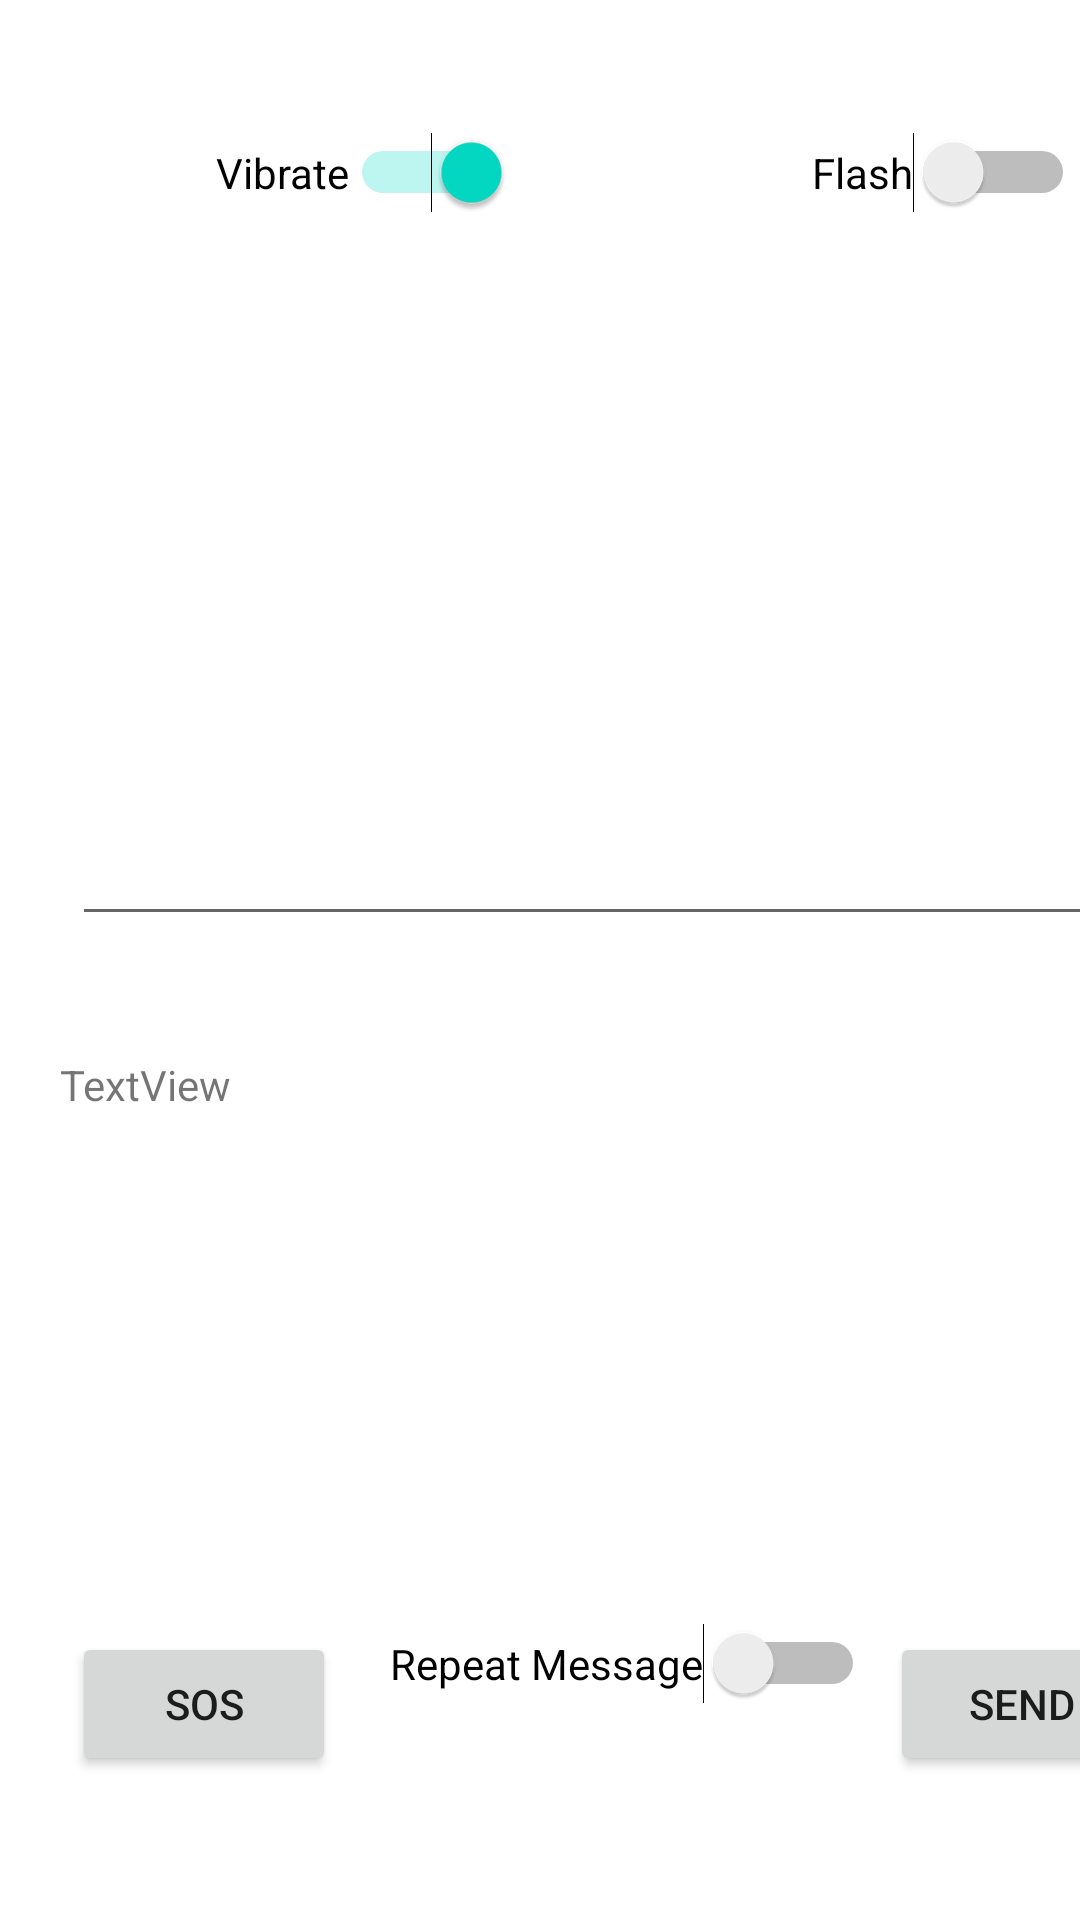

Produce the Android XML layout that renders to this screen, including the resource entries it uses.
<!-- AndroidManifest.xml: application theme Theme.ClandestineCommunications -->
<!-- res/layout/activity_main.xml -->
<?xml version="1.0" encoding="utf-8"?>
<androidx.constraintlayout.widget.ConstraintLayout xmlns:android="http://schemas.android.com/apk/res/android"
    xmlns:app="http://schemas.android.com/apk/res-auto"
    xmlns:tools="http://schemas.android.com/tools"
    android:layout_width="match_parent"
    android:layout_height="match_parent"
    tools:context=".MainActivity">

    <Switch
        android:id="@+id/flash_toggle"
        android:layout_width="wrap_content"
        android:layout_height="wrap_content"
        android:layout_marginStart="100dp"
        android:layout_marginLeft="100dp"
        android:layout_marginTop="44dp"
        android:text="Flash"
        app:layout_constraintStart_toEndOf="@+id/vibrate_toggle"
        app:layout_constraintTop_toTopOf="parent" />

    <Switch
        android:id="@+id/vibrate_toggle"
        android:layout_width="wrap_content"
        android:layout_height="wrap_content"
        android:layout_marginStart="72dp"
        android:layout_marginLeft="72dp"
        android:layout_marginTop="44dp"
        android:checked="true"
        android:text="Vibrate"
        app:layout_constraintStart_toStartOf="parent"
        app:layout_constraintTop_toTopOf="parent" />

    <EditText
        android:id="@+id/textbox"
        android:layout_width="373dp"
        android:layout_height="152dp"
        android:layout_marginStart="24dp"
        android:layout_marginLeft="24dp"
        android:layout_marginTop="160dp"
        android:ems="10"
        android:inputType="textPersonName"
        app:layout_constraintStart_toStartOf="parent"
        app:layout_constraintTop_toTopOf="parent" />

    <Button
        android:id="@+id/sos_button"
        android:layout_width="wrap_content"
        android:layout_height="wrap_content"
        android:layout_marginTop="544dp"
        android:text="SOS"
        app:layout_constraintStart_toStartOf="@+id/textbox"
        app:layout_constraintTop_toTopOf="parent" />

    <Button
        android:id="@+id/send_button"
        android:layout_width="wrap_content"
        android:layout_height="wrap_content"
        android:layout_marginStart="172dp"
        android:layout_marginLeft="172dp"
        android:layout_marginTop="544dp"
        android:text="Send"
        app:layout_constraintEnd_toEndOf="@+id/textbox"
        app:layout_constraintStart_toEndOf="@+id/sos_button"
        app:layout_constraintTop_toTopOf="parent" />

    <Switch
        android:id="@+id/repeat_toggle"
        android:layout_width="wrap_content"
        android:layout_height="wrap_content"
        android:layout_marginBottom="72dp"
        android:text="Repeat Message"
        app:layout_constraintBottom_toBottomOf="parent"
        app:layout_constraintEnd_toStartOf="@+id/send_button"
        app:layout_constraintHorizontal_bias="0.68"
        app:layout_constraintStart_toEndOf="@+id/sos_button" />

    <TextView
        android:id="@+id/morse_view"
        android:layout_width="377dp"
        android:layout_height="144dp"
        android:layout_marginStart="20dp"
        android:layout_marginLeft="20dp"
        android:layout_marginTop="40dp"
        android:text="TextView"
        app:layout_constraintStart_toStartOf="parent"
        app:layout_constraintTop_toBottomOf="@+id/textbox" />

    <Button
        android:id="@+id/cancel_button"
        android:layout_width="wrap_content"
        android:layout_height="wrap_content"
        android:layout_marginStart="48dp"
        android:layout_marginLeft="48dp"
        android:text="Cancel"
        app:layout_constraintBottom_toTopOf="@+id/repeat_toggle"
        app:layout_constraintEnd_toStartOf="@+id/send_button"
        app:layout_constraintHorizontal_bias="0.068"
        app:layout_constraintStart_toEndOf="@+id/sos_button"
        app:layout_constraintTop_toTopOf="@+id/send_button"
        app:layout_constraintVertical_bias="0.0" />

    


</androidx.constraintlayout.widget.ConstraintLayout>
<!-- resources referenced by this layout -->
<resources>
  <style name="Theme.ClandestineCommunications" parent="Theme.MaterialComponents.DayNight.DarkActionBar">
          
          <item name="colorPrimary">@color/purple_500</item>
          <item name="colorPrimaryVariant">@color/purple_700</item>
          <item name="colorOnPrimary">@color/white</item>
          
          <item name="colorSecondary">@color/teal_200</item>
          <item name="colorSecondaryVariant">@color/teal_700</item>
          <item name="colorOnSecondary">@color/black</item>
          
          <item name="android:statusBarColor" tools:targetApi="l">?attr/colorPrimaryVariant</item>
          
      </style>
  <!-- not gathered from this repository: default colours our renderer supplied (Android Studio template values) -->
  <color name="purple_500">#FF6200EE</color>
  <color name="purple_700">#FF3700B3</color>
  <color name="teal_200">#FF03DAC5</color>
  <color name="teal_700">#FF018786</color>
  <color name="black">#FF000000</color>
  <color name="white">#FFFFFFFF</color>
</resources>
